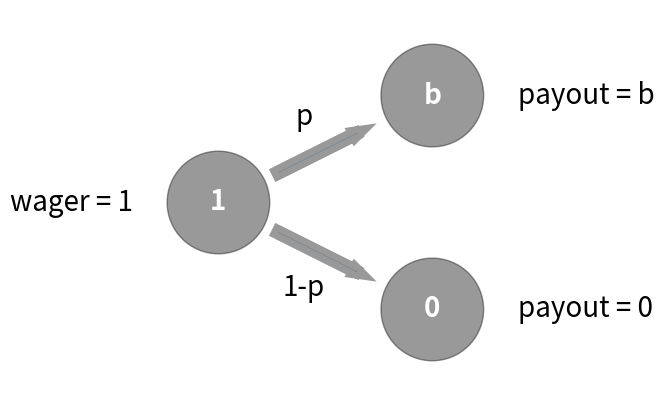

Here is the Python script that generated this plot:
import matplotlib.pyplot as plt
from matplotlib import patches
import numpy as np

alpha = 0.4

fig, ax = plt.subplots(1, 1, figsize=(8, 5))

ax.set_aspect(1)
ax.axis("off")

ax.add_patch(patches.Circle((0, 0), 0.12, color="k", alpha=alpha))
ax.add_patch(patches.Circle((0.5, 0.25), 0.12, color="k", alpha=alpha))
ax.add_patch(patches.Circle((0.5, -0.25), 0.12, color="k", alpha=alpha))

ax.text(0, 0, "1", fontsize=20, color="w", weight="bold", va="center", ha="center")
ax.text(0.5, 0.25, "b", fontsize=20, color="w", weight="bold", va="center", ha="center")
ax.text(0.5, -0.25, "0", fontsize=20, color="w", weight="bold", va="center", ha="center")

ax.arrow(0.14, 0.07, 0.18, 0.09, lw=10, alpha=alpha)
ax.arrow(0.14, -0.07, 0.18, -0.09, lw=10, alpha=alpha)

ax.text(0.2, 0.2, "p", ha="center", va="center", fontsize=20)
ax.text(0.2, -0.2, "1-p", ha="center", va="center", fontsize=20)

ax.text(-0.2, 0, "wager = 1", ha="right", va="center", fontsize=20)
ax.text(0.7, 0.25, "payout = b", ha="left", va="center", fontsize=20)
ax.text(0.7, -0.25, "payout = 0", ha="left", va="center", fontsize=20)

ax.set_xlim(-.2, 1.0)
ax.set_ylim(-0.45, 0.45)

plt.savefig("kelly-criterion.png", bbox_inches="tight", pad_inches=0)
